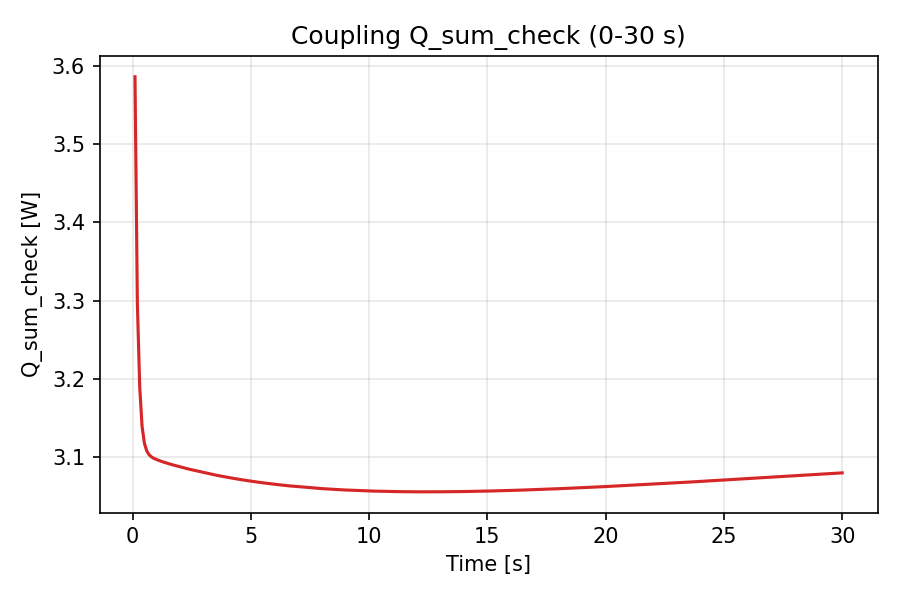

Data behind this chart, as committed beside it:
time, Q_sum_check_W
0.1, 3.586
0.2, 3.297
0.3, 3.19
0.4, 3.139
0.5, 3.117
0.6, 3.108
0.7, 3.103
0.8, 3.1
0.9, 3.098
1.0, 3.097
1.1, 3.096
1.2, 3.095
1.3, 3.093
1.4, 3.092
1.5, 3.092
1.6, 3.091
1.7, 3.09
1.8, 3.089
1.9, 3.088
2.0, 3.087
2.1, 3.087
2.2, 3.086
2.3, 3.085
2.4, 3.084
2.5, 3.084
2.6, 3.083
2.7, 3.082
2.8, 3.082
2.9, 3.081
3.0, 3.08
3.1, 3.079
3.2, 3.079
3.3, 3.078
3.4, 3.078
3.5, 3.077
3.6, 3.076
3.7, 3.076
3.8, 3.075
3.9, 3.075
4.0, 3.074
4.1, 3.073
4.2, 3.073
4.3, 3.072
4.4, 3.072
4.5, 3.071
4.6, 3.071
4.7, 3.07
4.8, 3.07
4.9, 3.07
5.0, 3.069
5.1, 3.069
5.2, 3.068
5.3, 3.068
5.4, 3.067
5.5, 3.067
5.6, 3.067
5.7, 3.066
5.8, 3.066
5.9, 3.065
6.0, 3.065
... 240 more rows
